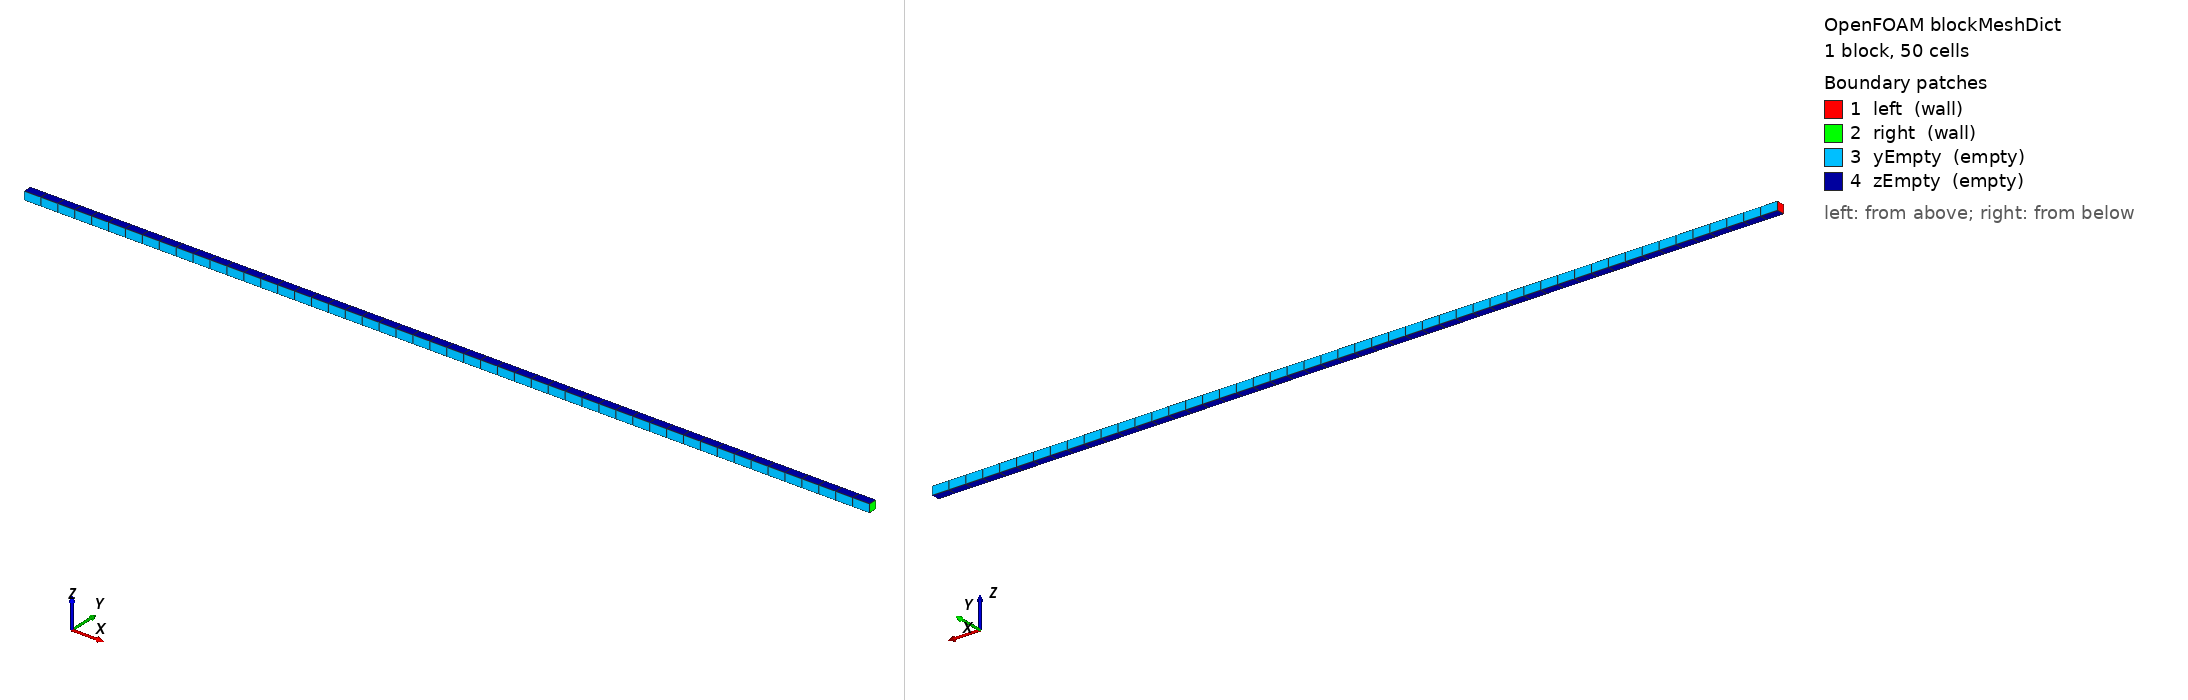

OpenFOAM case: the mesh blockMesh builds from blockMeshDict, 1 block(s), 50 cells. Boundary patches (legend numbers): 1 left (wall), 2 right (wall), 3 yEmpty (empty), 4 zEmpty (empty). Left view from above one corner, right view from below the opposite corner. Boundary conditions: 4 field file(s) under 0/; 4 of 4 drawn patches have an entry in a shipped field file.

=== system/blockMeshDict ===
FoamFile
{
    version 2.0;
    format ascii;
    class dictionary;
    object blockMeshDict;
}

convertToMeters 1;

vertices
(
    (0 0 0)
    (1 0 0)
    (1 0.01 0)
    (0 0.01 0)
    (0 0 0.01)
    (1 0 0.01)
    (1 0.01 0.01)
    (0 0.01 0.01)
);

blocks
(
    hex (0 1 2 3 4 5 6 7) (50 1 1) simpleGrading (1 1 1)
);

edges ();

boundary
(
    left
    {
        type wall;
        faces ((0 4 7 3));
    }
    right
    {
        type wall;
        faces ((1 2 6 5));
    }
    yEmpty
    {
        type empty;
        faces ((0 1 5 4) (3 7 6 2));
    }
    zEmpty
    {
        type empty;
        faces ((0 3 2 1) (4 5 6 7));
    }
);

mergePatchPairs ();


=== 0/T ===
FoamFile
{
    version 2.0;
    format ascii;
    class volScalarField;
    location "0";
    object T;
}
dimensions [0 0 0 1 0 0 0];
internalField nonuniform List<scalar>
50
(
300.00060568975596
300.00060329938725
300.00059852808323
300.00059139467339
300.00058192730933
300.0005701633533
300.00055614923087
300.00053994024785
300.00052160037194
300.00050120198034
300.00047882557413
300.00045455946059
300.00042849940479
300.00040074825148
300.00037141551968
300.00034061696999
300.00030847414797
300.00027511390465
300.00024066789581
300.00020527206226
300.00016906609369
300.00013219287723
300.0000947979334
300.00005702884226
300.00001903466051
299.99998096533346
299.99994297110351
299.99990520191676
299.99986780683156
299.99983093342991
299.99979472723544
299.99975933113888
299.99972488483388
299.99969152426615
299.99965938109636
299.99962858218112
299.99959924907182
299.99957149753499
299.99954543709561
299.99952117060457
299.99949879383286
299.9994783950936
299.99946005489312
299.99944384561405
299.99942983122855
299.99941806704658
299.99940859949737
299.99940146594611
299.99939669454648
299.99939430412962
)
;
boundaryField
{
    left { type zeroGradient; }
    right { type zeroGradient; }
    yEmpty { type empty; }
    zEmpty { type empty; }
}


=== 0/U ===
FoamFile
{
    version 2.0;
    format ascii;
    class volVectorField;
    location "0";
    object U;
}
dimensions [0 1 -1 0 0 0 0];
internalField nonuniform List<vector>
50
(
(5.5071835434441151e-05 0 0)
(0.00016499816292879209 0 0)
(0.00027427331805455346 0 0)
(0.00038246604169751342 0 0)
(0.00048914934660600695 0 0)
(0.00059390220251452619 0 0)
(0.00069631119775782771 0 0)
(0.00079597217081790587 0 0)
(0.00089249180536486012 0 0)
(0.00098548918249676031 0 0)
(0.0010745972840525268 0 0)
(0.0011594644410649385 0 0)
(0.0012397557216373835 0 0)
(0.0013151542527670391 0 0)
(0.0013853624708978483 0 0)
(0.0014501032962679337 0 0)
(0.0015091212264168282 0 0)
(0.0015621833445369621 0 0)
(0.0016090802386898918 0 0)
(0.0016496268282595473 0 0)
(0.0016836630943808726 0 0)
(0.001711054711461178 0 0)
(0.0017316935773018867 0 0)
(0.0017454982397285262 0 0)
(0.0017524142180452488 0 0)
(0.0017524142180452488 0 0)
(0.0017454982397285262 0 0)
(0.0017316935773018865 0 0)
(0.001711054711461178 0 0)
(0.0016836630943808726 0 0)
(0.0016496268282595473 0 0)
(0.0016090802386898918 0 0)
(0.0015621833445369625 0 0)
(0.0015091212264168282 0 0)
(0.0014501032962679335 0 0)
(0.0013853624708978487 0 0)
(0.0013151542527670393 0 0)
(0.0012397557216373837 0 0)
(0.0011594644410649385 0 0)
(0.0010745972840525268 0 0)
(0.00098548918249676009 0 0)
(0.0008924918053648599 0 0)
(0.00079597217081790609 0 0)
(0.00069631119775782771 0 0)
(0.00059390220251452608 0 0)
(0.00048914934660600673 0 0)
(0.00038246604169751304 0 0)
(0.00027427331805455362 0 0)
(0.00016499816292879217 0 0)
(5.5071835434441057e-05 0 0)
)
;
boundaryField
{
    left { type fixedValue; value uniform (0 0 0); }
    right { type fixedValue; value uniform (0 0 0); }
    yEmpty { type empty; }
    zEmpty { type empty; }
}


=== 0/p ===
FoamFile
{
    version 2.0;
    format ascii;
    class volScalarField;
    location "0";
    object p;
}
dimensions [1 -1 -2 0 0 0 0];
internalField nonuniform List<scalar>
50
(
100000.7066416154
100000.70385282378
100000.69828624662
100000.68996385267
100000.67891848659
100000.66519373943
100000.64884377648
100000.62993312356
100000.60853641239
100000.58473808602
100000.55863206557
100000.53032137956
100000.49991775735
100000.46754118815
100000.43331944747
100000.39738759291
100000.35988743106
100000.32096695794
100000.28077977487
100000.2394844823
100000.19724405388
100000.15422519331
100000.11059767636
100000.0665336809
100000.02220710741
99999.977792892591
99999.933466319097
99999.889402323635
99999.845774806687
99999.802755946119
99999.760515517701
99999.719220225132
99999.679033042063
99999.640112568944
99999.602612407092
99999.566680552525
99999.532458811853
99999.500082242652
99999.469678620444
99999.441367934429
99999.415261913979
99999.391463587614
99999.370066876436
99999.351156223522
99999.334806260566
99999.321081513408
99999.310036147333
99999.301713753375
99999.296147176225
99999.293358384602
)
;
boundaryField
{
    left { type zeroGradient; }
    right { type zeroGradient; }
    yEmpty { type empty; }
    zEmpty { type empty; }
}


=== 0/rho ===
FoamFile
{
    version 2.0;
    format ascii;
    class volScalarField;
    location "0";
    object rho;
}
dimensions [1 -3 0 0 0 0 0];
internalField nonuniform List<scalar>
50
(
1.1614460481302091
1.1614460249943901
1.1614459788140585
1.1614459097714673
1.1614458181390956
1.1614457042785751
1.1614455686392606
1.161445411756459
1.1614452342493147
1.1614450368183675
1.1614448202427872
1.1614445853772986
1.1614443331488082
1.1614440645527473
1.1614437806491411
1.1614434825584279
1.1614431714570355
1.1614428485727388
1.1614425151798147
1.1614421725940127
1.1614418221673626
1.1614414652828382
1.1614411033488996
1.1614407377939349
1.1614403700606222
1.1614400016002373
1.1614396338669246
1.1614392683119599
1.1614389063780213
1.1614385494934969
1.1614381990668468
1.1614378564810448
1.1614375230881206
1.161437200203824
1.1614368891024316
1.1614365910117184
1.1614363071081122
1.1614360385120512
1.1614357862835609
1.1614355514180723
1.161435334842492
1.1614351374115448
1.1614349599044005
1.1614348030215988
1.1614346673822844
1.1614345535217638
1.1614344618893921
1.1614343928468009
1.1614343466664694
1.1614343235306503
)
;
boundaryField
{
    left { type zeroGradient; }
    right { type zeroGradient; }
    yEmpty { type empty; }
    zEmpty { type empty; }
}
